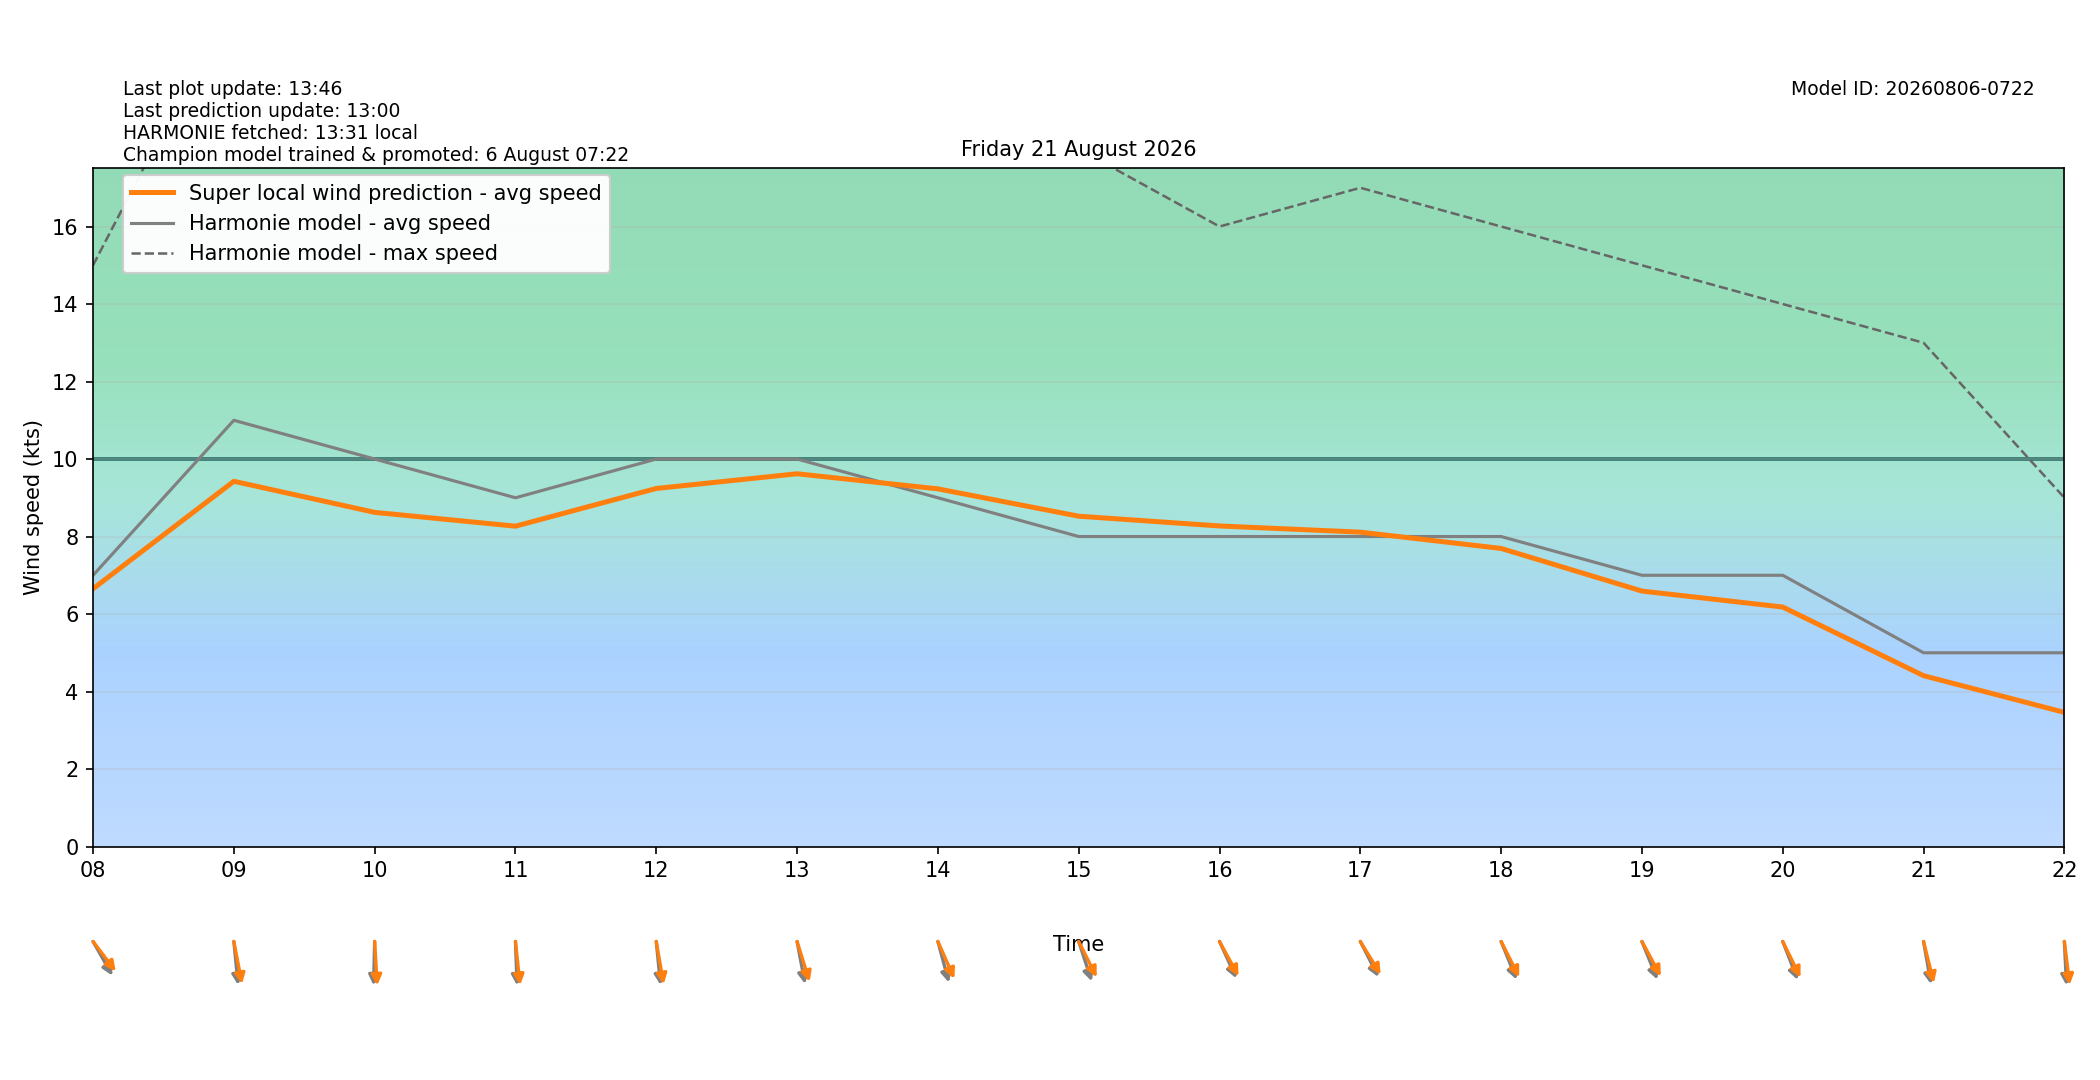

The file beside this chart, header and first rows:
target_time_utc, target_time_local, hour_utc, hour_local, forecast_wind_speed, forecast_wind_min, forecast_wind_max, lstm_pred_wind_speed, delta_speed_lstm_minus_forecast, forecast_wind_dir_deg, lstm_pred_wind_dir_deg, delta_dir_lstm_minus_forecast
2026-08-20T22:00:00Z, 2026-08-21T00:00:00+0200, 22, 00, 6.0, 6.0, 9.0, 4.525, -1.475, 203.0, 199.6, -3.406
2026-08-20T23:00:00Z, 2026-08-21T01:00:00+0200, 23, 01, 5.0, 5.0, 9.0, 3.972, -1.028, 201.0, 195.1, -5.941
2026-08-21T00:00:00Z, 2026-08-21T02:00:00+0200, 00, 02, 4.0, 4.0, 8.0, 3.475, -0.5245, 210.0, 201.9, -8.142
2026-08-21T01:00:00Z, 2026-08-21T03:00:00+0200, 01, 03, 5.0, 5.0, 8.0, 4.179, -0.8208, 241.0, 234.5, -6.543
2026-08-21T02:00:00Z, 2026-08-21T04:00:00+0200, 02, 04, 6.0, 6.0, 10.0, 5.283, -0.7174, 239.0, 233.1, -5.907
2026-08-21T03:00:00Z, 2026-08-21T05:00:00+0200, 03, 05, 7.0, 7.0, 12.0, 5.899, -1.101, 277.0, 270.7, -6.288
2026-08-21T04:00:00Z, 2026-08-21T06:00:00+0200, 04, 06, 6.0, 6.0, 12.0, 5.52, -0.4797, 283.0, 274.6, -8.435
2026-08-21T05:00:00Z, 2026-08-21T07:00:00+0200, 05, 07, 4.0, 4.0, 11.0, 4.106, 0.1057, 302.0, 293.8, -8.23
2026-08-21T06:00:00Z, 2026-08-21T08:00:00+0200, 06, 08, 7.0, 7.0, 15.0, 6.653, -0.3471, 321.0, 312.8, -8.219
2026-08-21T07:00:00Z, 2026-08-21T09:00:00+0200, 07, 09, 11.0, 11.0, 22.0, 9.426, -1.574, 352.0, 344.7, -7.307
2026-08-21T08:00:00Z, 2026-08-21T10:00:00+0200, 08, 10, 10.0, 10.0, 20.0, 8.624, -1.376, 2.0, 355.3, -6.68
2026-08-21T09:00:00Z, 2026-08-21T11:00:00+0200, 09, 11, 9.0, 9.0, 18.0, 8.267, -0.7328, 357.0, 351.4, -5.563
2026-08-21T10:00:00Z, 2026-08-21T12:00:00+0200, 10, 12, 10.0, 10.0, 18.0, 9.241, -0.7595, 352.0, 346.2, -5.764
2026-08-21T11:00:00Z, 2026-08-21T13:00:00+0200, 11, 13, 10.0, 10.0, 19.0, 9.62, -0.3803, 345.0, 336.2, -8.84
2026-08-21T12:00:00Z, 2026-08-21T14:00:00+0200, 12, 14, 9.0, 9.0, 19.0, 9.23, 0.2303, 339.0, 327.8, -11.17
2026-08-21T13:00:00Z, 2026-08-21T15:00:00+0200, 13, 15, 8.0, 8.0, 18.0, 8.525, 0.5245, 335.0, 324.5, -10.5
2026-08-21T14:00:00Z, 2026-08-21T16:00:00+0200, 14, 16, 8.0, 8.0, 16.0, 8.273, 0.2729, 327.0, 322.1, -4.87
2026-08-21T15:00:00Z, 2026-08-21T17:00:00+0200, 15, 17, 8.0, 8.0, 17.0, 8.113, 0.1132, 324.0, 318.9, -5.118
2026-08-21T16:00:00Z, 2026-08-21T18:00:00+0200, 16, 18, 8.0, 8.0, 16.0, 7.693, -0.307, 330.0, 324.2, -5.75
2026-08-21T17:00:00Z, 2026-08-21T19:00:00+0200, 17, 19, 7.0, 7.0, 15.0, 6.593, -0.4071, 330.0, 322.5, -7.524
2026-08-21T18:00:00Z, 2026-08-21T20:00:00+0200, 18, 20, 7.0, 7.0, 14.0, 6.18, -0.8196, 331.0, 325, -6.008
2026-08-21T19:00:00Z, 2026-08-21T21:00:00+0200, 19, 21, 5.0, 5.0, 13.0, 4.409, -0.5907, 346.0, 340.6, -5.408
2026-08-21T20:00:00Z, 2026-08-21T22:00:00+0200, 20, 22, 5.0, 5.0, 9.0, 3.462, -1.538, 356.0, 350, -6.008
2026-08-21T21:00:00Z, 2026-08-21T23:00:00+0200, 21, 23, 4.0, 4.0, 7.0, 2.348, -1.652, 354.0, 348.5, -5.505
